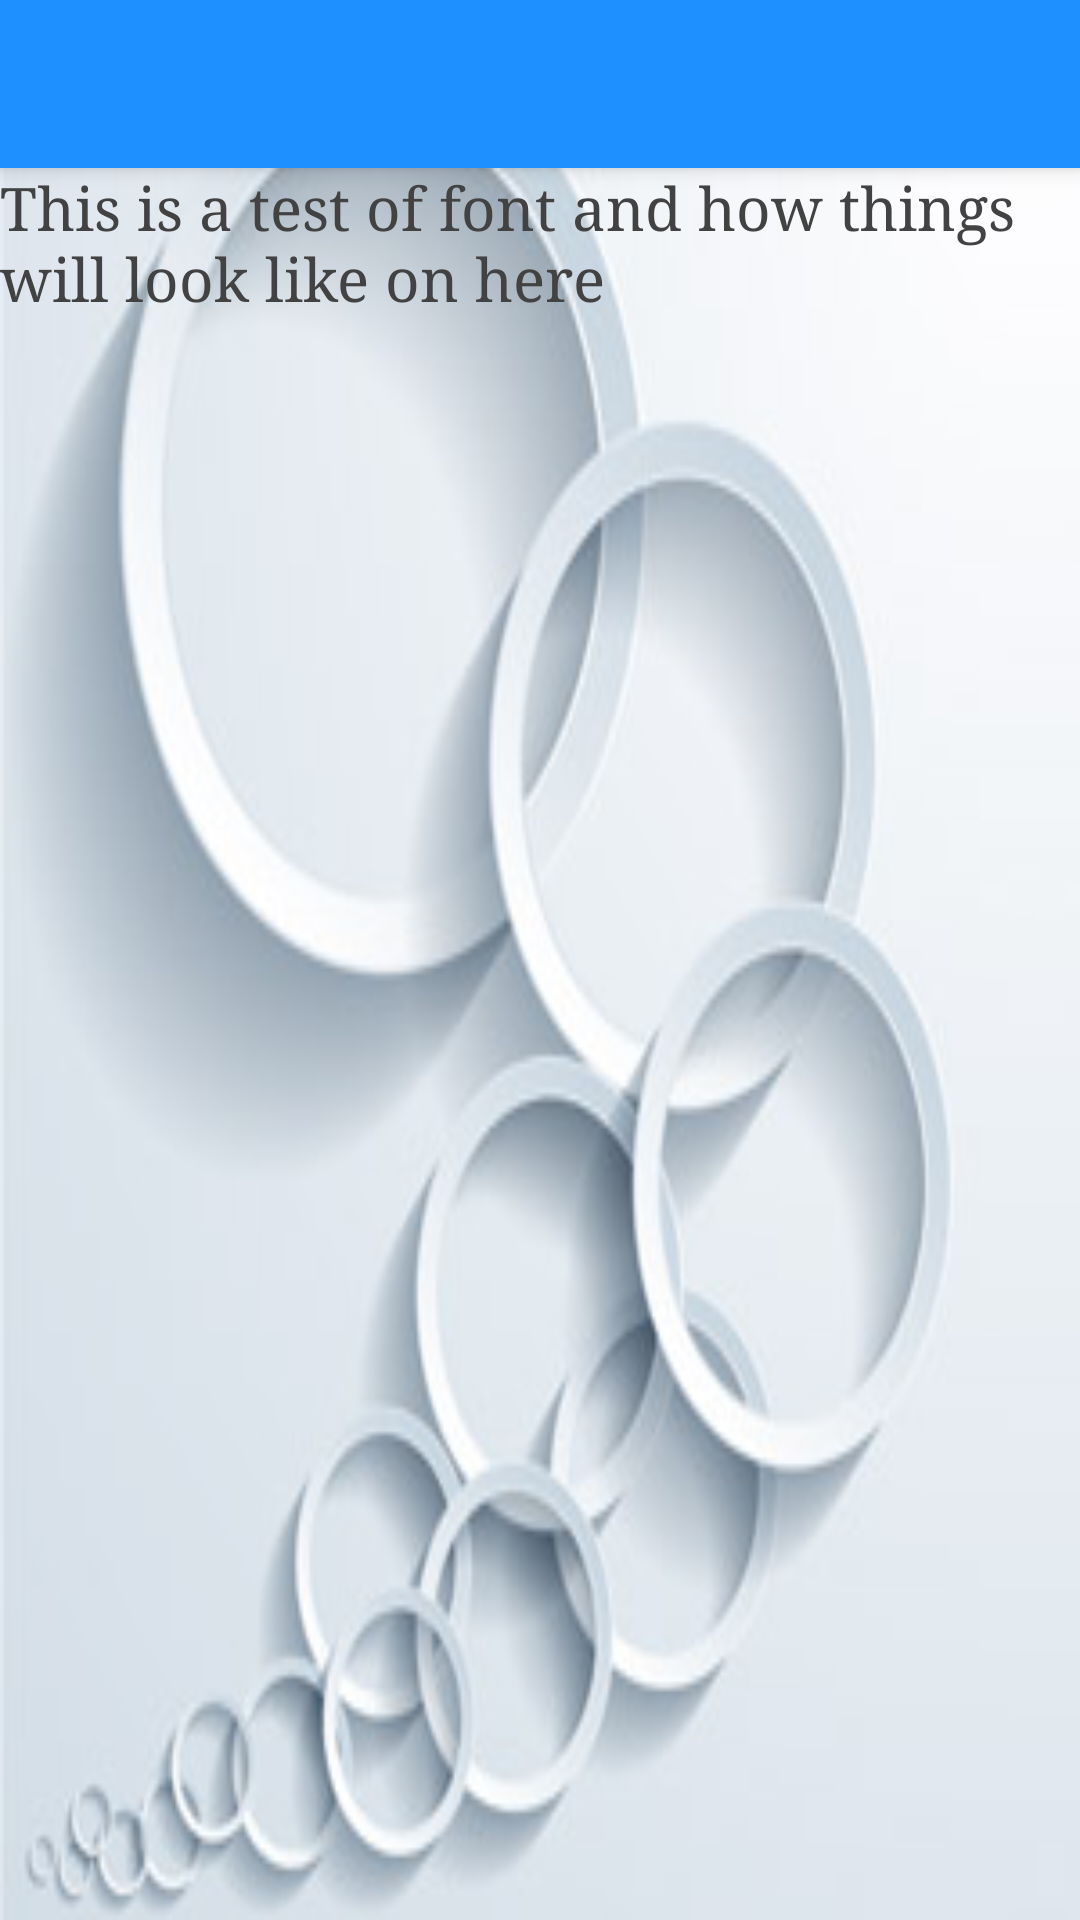

Here is an Android app screen rendered from its layout file. Give the layout XML and the strings, colors and styles it references.
<!-- AndroidManifest.xml: activity theme AppTheme.NoActionBar -->
<!-- res/layout/activity_help.xml -->
<?xml version="1.0" encoding="utf-8"?>
<androidx.coordinatorlayout.widget.CoordinatorLayout xmlns:android="http://schemas.android.com/apk/res/android"
    xmlns:app="http://schemas.android.com/apk/res-auto"
    xmlns:tools="http://schemas.android.com/tools"
    android:layout_width="match_parent"
    android:layout_height="match_parent"
    android:background="@mipmap/white_circ"
    tools:context="com.lekai.root.iaddcontacts.ui.HelpActivity">

    <com.google.android.material.appbar.AppBarLayout
        android:layout_width="match_parent"
        android:layout_height="wrap_content"
        android:theme="@style/AppTheme.AppBarOverlay">

        <androidx.appcompat.widget.Toolbar
            android:id="@+id/toolbar"
            android:layout_width="match_parent"
            android:layout_height="?attr/actionBarSize"
            app:popupTheme="@style/AppTheme.PopupOverlay" />

    </com.google.android.material.appbar.AppBarLayout>

    <include layout="@layout/content_help" />

</androidx.coordinatorlayout.widget.CoordinatorLayout>
<!-- res/layout/content_help.xml (included above) -->
<?xml version="1.0" encoding="utf-8"?>
<LinearLayout xmlns:android="http://schemas.android.com/apk/res/android"
    xmlns:app="http://schemas.android.com/apk/res-auto"
    xmlns:tools="http://schemas.android.com/tools"
    android:layout_width="match_parent"
    android:layout_height="match_parent"
    app:layout_behavior="@string/appbar_scrolling_view_behavior"
    tools:context="com.lekai.root.iaddcontacts.ui.HelpActivity"
    tools:showIn="@layout/activity_help">
    <ScrollView
        android:layout_width="match_parent"
        android:layout_height="wrap_content">


    <TextView
        android:layout_width="match_parent"
        android:layout_height="wrap_content"
        android:id="@+id/help_message"
        android:textSize="20sp"
        android:textColor="@color/cardview_dark_background"
        android:textStyle="normal"
        tools:text="This is a test of font and how things will look like on here"
        android:fontFamily="serif"
        />
    </ScrollView>

</LinearLayout>
<!-- resources referenced by this layout -->
<resources>
  <!-- mipmap white_circ: jpg bitmap (mipmap-xhdpi, 14910 bytes) -->
  <style name="AppTheme.AppBarOverlay" parent="ThemeOverlay.AppCompat.Dark.ActionBar" />
  <style name="AppTheme.PopupOverlay" parent="ThemeOverlay.AppCompat.Light" />
  <style name="AppTheme.NoActionBar">
          <item name="windowActionBar">false</item>
          <item name="windowNoTitle">true</item>
      </style>
</resources>
